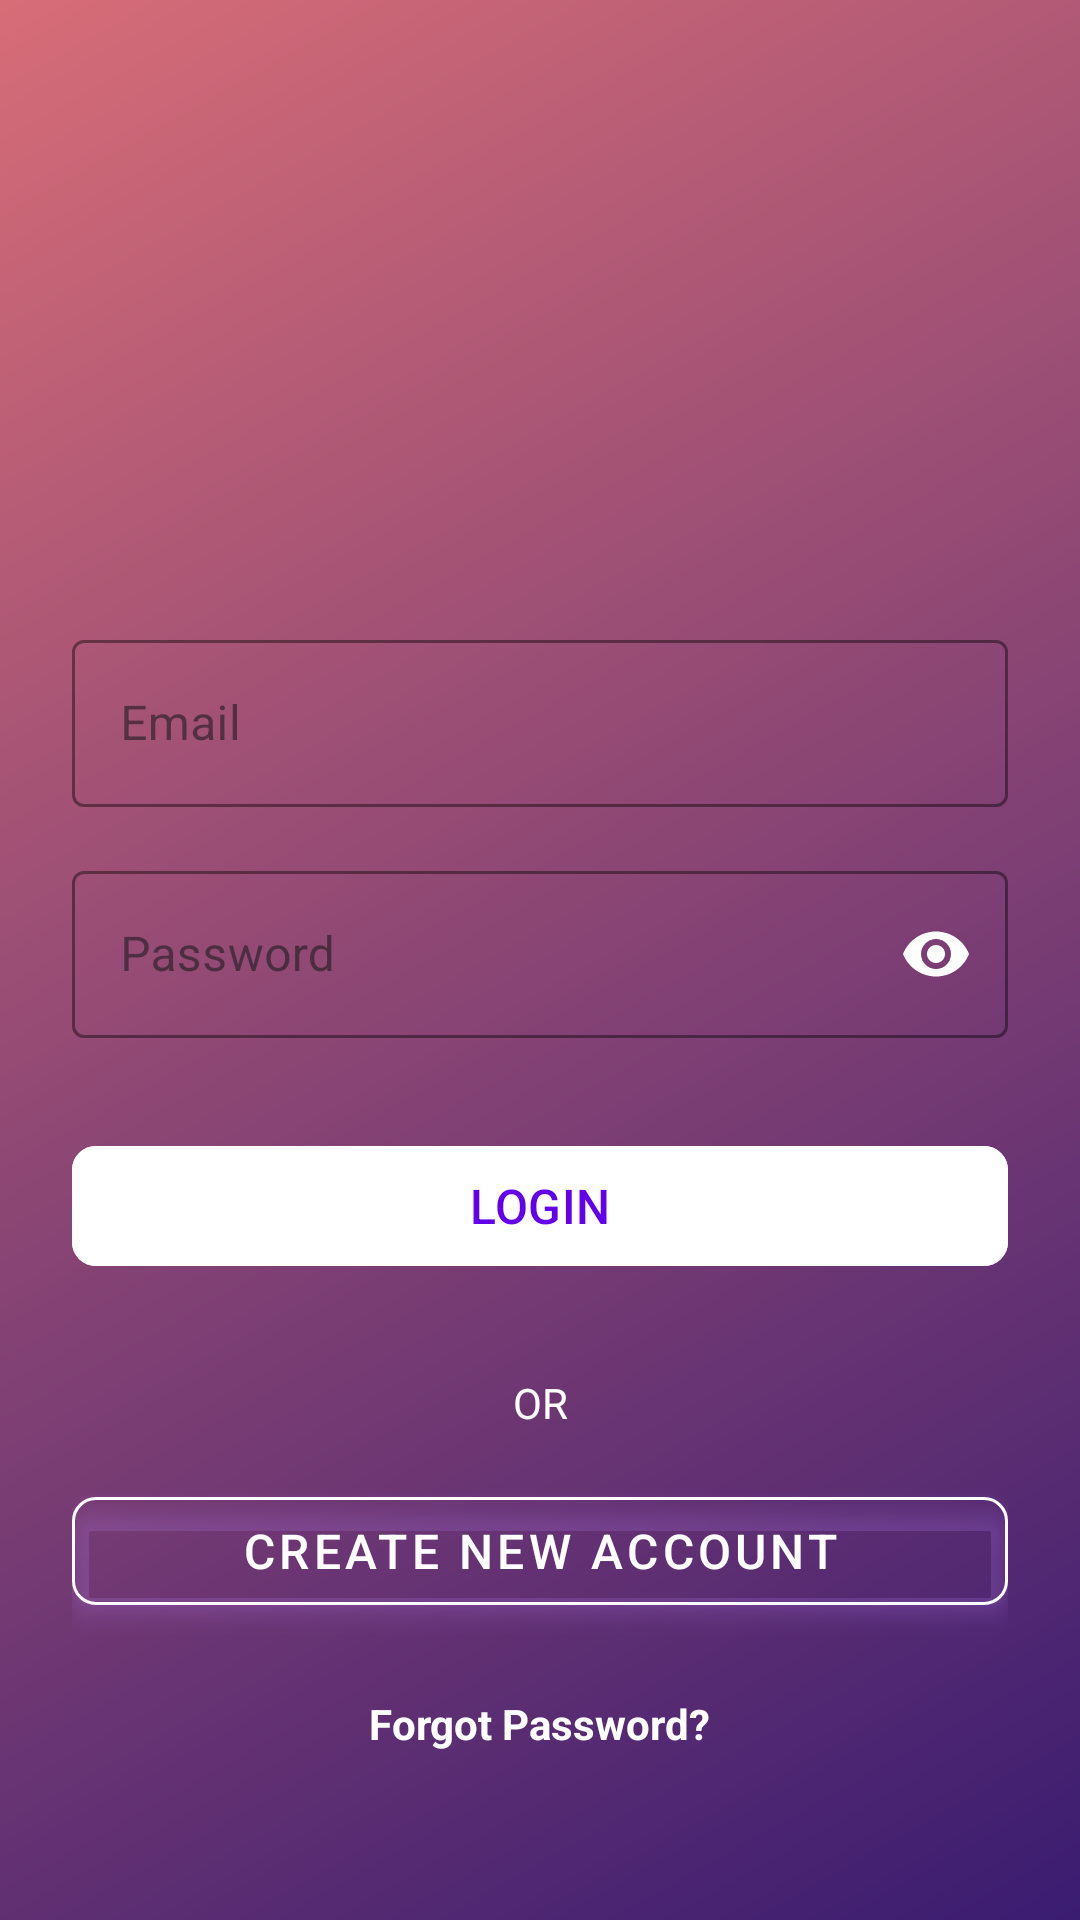

Produce the Android XML layout that renders to this screen, including the resource entries it uses.
<!-- AndroidManifest.xml: application theme Theme.HS_KART -->
<!-- res/layout/activity_login1.xml -->
<?xml version="1.0" encoding="utf-8"?>
<LinearLayout xmlns:android="http://schemas.android.com/apk/res/android"
    xmlns:app="http://schemas.android.com/apk/res-auto"
    xmlns:tools="http://schemas.android.com/tools"
    android:layout_width="match_parent"
    android:layout_height="match_parent"
    android:padding="24dp"
    android:orientation="vertical"
    android:gravity="center"
    android:background="@drawable/bg_gradient">

    
    <ImageView
        android:layout_width="190dp"
        android:layout_height="120dp"
        android:layout_marginBottom="32dp"
        android:contentDescription="@string/app_logo"
        android:src="@drawable/applogo"

        tools:ignore="UseAppTint" />

    
    <com.google.android.material.textfield.TextInputLayout
        android:id="@+id/emailInputLayout"
        android:layout_width="match_parent"
        android:layout_height="wrap_content"
        android:layout_marginBottom="16dp"
        app:boxBackgroundMode="outline"
        app:boxStrokeColor="@color/white"
        app:hintTextColor="@color/white"
        style="@style/Widget.MaterialComponents.TextInputLayout.OutlinedBox">

        <com.google.android.material.textfield.TextInputEditText
            android:id="@+id/emailEditText"
            android:layout_width="match_parent"
            android:layout_height="wrap_content"
            android:hint="Email"
            android:inputType="textEmailAddress"
            android:minHeight="48dp"
            android:textColor="@color/white"
            android:textColorHint="@color/white_alpha_60"/>
    </com.google.android.material.textfield.TextInputLayout>

    
    <com.google.android.material.textfield.TextInputLayout
        android:id="@+id/passwordInputLayout"
        android:layout_width="match_parent"
        android:layout_height="wrap_content"
        android:layout_marginBottom="32dp"
        app:boxBackgroundMode="outline"
        app:boxStrokeColor="@color/white"
        app:hintTextColor="@color/white"
        app:endIconMode="password_toggle"
        app:endIconTint="@color/white"
        style="@style/Widget.MaterialComponents.TextInputLayout.OutlinedBox">

        <com.google.android.material.textfield.TextInputEditText
            android:id="@+id/passwordEditText"
            android:layout_width="match_parent"
            android:layout_height="wrap_content"
            android:hint="Password"
            android:inputType="textPassword"
            android:minHeight="48dp"
            android:textColor="@color/white"
            android:textColorHint="@color/white_alpha_60"/>
    </com.google.android.material.textfield.TextInputLayout>

    
    <com.google.android.material.button.MaterialButton
        android:id="@+id/loginButton"
        android:layout_width="match_parent"
        android:layout_height="48dp"
        android:layout_marginBottom="16dp"
        android:backgroundTint="@color/white"
        android:text="LOGIN"
        android:textColor="@color/purple_5000"
        android:textAllCaps="true"
        android:textSize="16sp"
        app:cornerRadius="8dp"
        app:rippleColor="@color/purple_2000"
        android:elevation="4dp"/>

    
    <TextView
        android:layout_width="match_parent"
        android:layout_height="wrap_content"
        android:text="OR"
        android:textColor="@color/white"
        android:textAlignment="center"
        android:layout_marginVertical="16dp"/>

    
    <com.google.android.material.button.MaterialButton
        android:id="@+id/registerButton"
        android:layout_width="match_parent"
        android:layout_height="48dp"
        android:backgroundTint="@android:color/transparent"
        android:text="CREATE NEW ACCOUNT"
        android:textColor="@color/white"
        android:textAllCaps="true"
        android:textSize="16sp"
        android:outlineAmbientShadowColor="@color/purple_2000"
        android:outlineSpotShadowColor="@color/purple_2000"
        app:strokeColor="@color/white"
        app:strokeWidth="1dp"
        app:cornerRadius="8dp"
        app:rippleColor="@color/white_alpha_20"
        android:elevation="4dp"
        style="@style/Widget.MaterialComponents.Button.OutlinedButton"/>

    
    <TextView
        android:layout_width="wrap_content"
        android:layout_height="wrap_content"
        android:text="Forgot Password?"
        android:textColor="@color/white"
        android:layout_marginTop="24dp"
        android:textSize="14sp"
        android:textStyle="bold"/>
</LinearLayout>
<!-- resources referenced by this layout -->
<resources>
  <color name="purple_2000">#BB86FC</color>
  <color name="purple_5000">#6200EE</color>
  <color name="white">#FFFFFFFF</color>
  <color name="white_alpha_20">#33FFFFFF</color>
  <color name="white_alpha_60">#99FFFFFF</color>
  <!-- drawable bg_gradient (drawable) -->
  <shape xmlns:android="http://schemas.android.com/apk/res/android">
      <gradient
          android:startColor="#3A1C71"
          android:endColor="#D76D77"
          android:angle="135"/>
  </shape>
  <string name="app_logo">Application Logo</string>
  <style name="Theme.HS_KART" parent="Base.Theme.HS_KART" />
  <style name="Base.Theme.HS_KART" parent="Theme.Material3.DayNight.NoActionBar">
          
          <item name="colorPrimary">@color/colorPrimary</item>
          <item name="colorSecondary">@color/colorSecondary</item>
      </style>
  <color name="colorPrimary">#6200EE</color>
  <color name="colorSecondary">#FF5722</color>
</resources>
